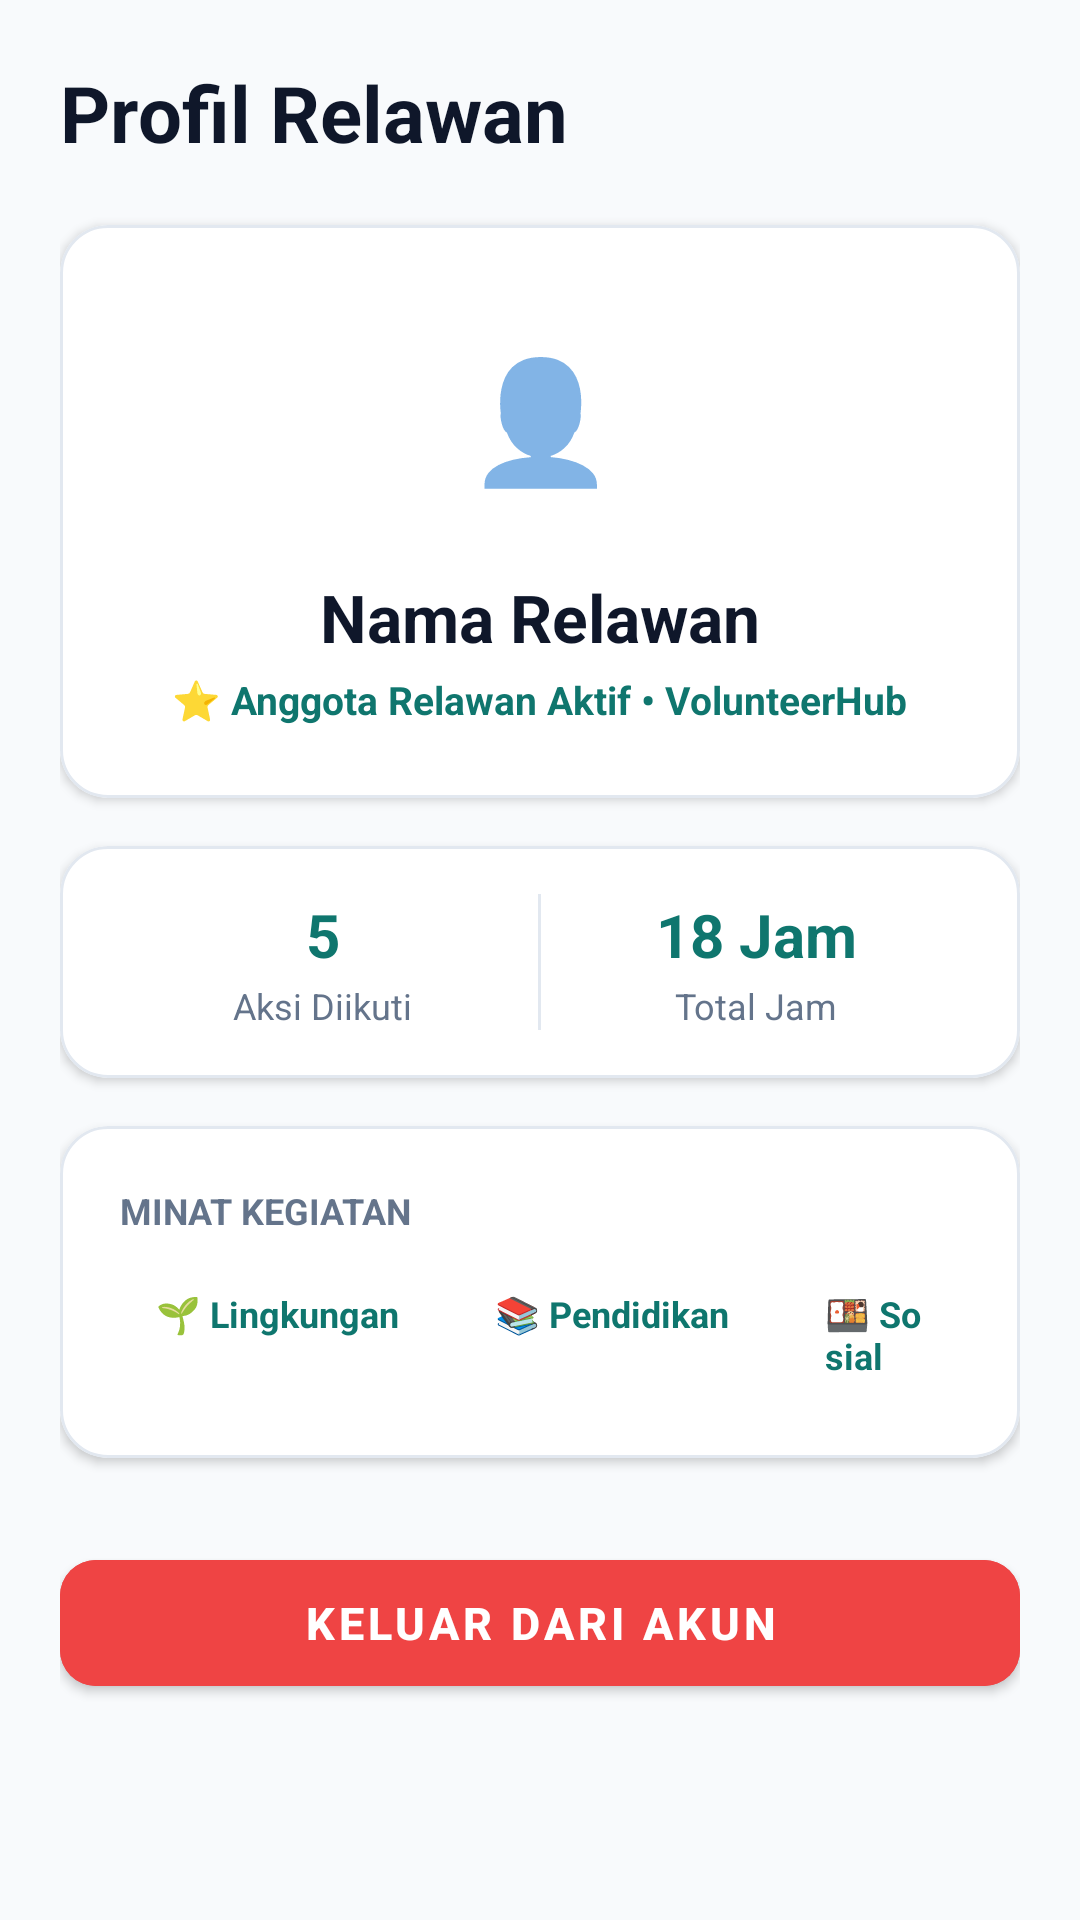

Layout XML and referenced resources for this Android screen:
<!-- AndroidManifest.xml: application theme Theme.MyApplication_SalsaSalfania_102042300016 -->
<!-- res/layout/layout_profil.xml -->
<?xml version="1.0" encoding="utf-8"?>
<ScrollView xmlns:android="http://schemas.android.com/apk/res/android"
    xmlns:app="http://schemas.android.com/apk/res-auto"
    android:layout_width="match_parent"
    android:layout_height="match_parent"
    android:background="#F8FAFC"
    android:clipToPadding="false"
    android:paddingBottom="24dp">

    <LinearLayout
        android:layout_width="match_parent"
        android:layout_height="wrap_content"
        android:orientation="vertical"
        android:padding="20dp">

        <TextView
            android:layout_width="match_parent"
            android:layout_height="wrap_content"
            android:text="Profil Relawan"
            android:textColor="#0F172A"
            android:textSize="26sp"
            android:textStyle="bold" />

        
        <com.google.android.material.card.MaterialCardView
            android:layout_width="match_parent"
            android:layout_height="wrap_content"
            android:layout_marginTop="20dp"
            app:cardBackgroundColor="#FFFFFF"
            app:cardCornerRadius="16dp"
            app:cardElevation="2dp"
            app:strokeColor="#E2E8F0"
            app:strokeWidth="1dp">

            <LinearLayout
                android:layout_width="match_parent"
                android:layout_height="wrap_content"
                android:gravity="center"
                android:orientation="vertical"
                android:padding="24dp">

                <TextView
                    android:layout_width="80dp"
                    android:layout_height="80dp"
                    android:background="@drawable/bg_badge_primary"
                    android:gravity="center"
                    android:text="👤"
                    android:textSize="40sp" />

                <TextView
                    android:id="@+id/tvNamaProfil"
                    android:layout_width="wrap_content"
                    android:layout_height="wrap_content"
                    android:layout_marginTop="12dp"
                    android:text="Nama Relawan"
                    android:textColor="#0F172A"
                    android:textSize="22sp"
                    android:textStyle="bold" />

                <TextView
                    android:layout_width="wrap_content"
                    android:layout_height="wrap_content"
                    android:layout_marginTop="4dp"
                    android:text="⭐ Anggota Relawan Aktif • VolunteerHub"
                    android:textColor="#0F766E"
                    android:textSize="13sp"
                    android:textStyle="bold" />

            </LinearLayout>
        </com.google.android.material.card.MaterialCardView>

        
        <com.google.android.material.card.MaterialCardView
            android:layout_width="match_parent"
            android:layout_height="wrap_content"
            android:layout_marginTop="16dp"
            app:cardBackgroundColor="#FFFFFF"
            app:cardCornerRadius="16dp"
            app:cardElevation="2dp"
            app:strokeColor="#E2E8F0"
            app:strokeWidth="1dp">

            <LinearLayout
                android:layout_width="match_parent"
                android:layout_height="wrap_content"
                android:orientation="horizontal"
                android:padding="16dp">

                <LinearLayout
                    android:layout_width="0dp"
                    android:layout_height="wrap_content"
                    android:layout_weight="1"
                    android:gravity="center"
                    android:orientation="vertical">

                    <TextView
                        android:layout_width="wrap_content"
                        android:layout_height="wrap_content"
                        android:text="5"
                        android:textColor="#0F766E"
                        android:textSize="20sp"
                        android:textStyle="bold" />

                    <TextView
                        android:layout_width="wrap_content"
                        android:layout_height="wrap_content"
                        android:layout_marginTop="2dp"
                        android:text="Aksi Diikuti"
                        android:textColor="#64748B"
                        android:textSize="12sp" />
                </LinearLayout>

                <View
                    android:layout_width="1dp"
                    android:layout_height="match_parent"
                    android:background="#E2E8F0" />

                <LinearLayout
                    android:layout_width="0dp"
                    android:layout_height="wrap_content"
                    android:layout_weight="1"
                    android:gravity="center"
                    android:orientation="vertical">

                    <TextView
                        android:layout_width="wrap_content"
                        android:layout_height="wrap_content"
                        android:text="18 Jam"
                        android:textColor="#0F766E"
                        android:textSize="20sp"
                        android:textStyle="bold" />

                    <TextView
                        android:layout_width="wrap_content"
                        android:layout_height="wrap_content"
                        android:layout_marginTop="2dp"
                        android:text="Total Jam"
                        android:textColor="#64748B"
                        android:textSize="12sp" />
                </LinearLayout>
            </LinearLayout>
        </com.google.android.material.card.MaterialCardView>

        
        <com.google.android.material.card.MaterialCardView
            android:layout_width="match_parent"
            android:layout_height="wrap_content"
            android:layout_marginTop="16dp"
            app:cardBackgroundColor="#FFFFFF"
            app:cardCornerRadius="16dp"
            app:cardElevation="2dp"
            app:strokeColor="#E2E8F0"
            app:strokeWidth="1dp">

            <LinearLayout
                android:layout_width="match_parent"
                android:layout_height="wrap_content"
                android:orientation="vertical"
                android:padding="20dp">

                <TextView
                    android:layout_width="wrap_content"
                    android:layout_height="wrap_content"
                    android:text="MINAT KEGIATAN"
                    android:textColor="#64748B"
                    android:textSize="12sp"
                    android:textStyle="bold" />

                <LinearLayout
                    android:layout_width="match_parent"
                    android:layout_height="wrap_content"
                    android:layout_marginTop="12dp"
                    android:orientation="horizontal">

                    <TextView
                        android:layout_width="wrap_content"
                        android:layout_height="wrap_content"
                        android:layout_marginEnd="8dp"
                        android:background="@drawable/bg_badge_primary"
                        android:paddingHorizontal="12dp"
                        android:paddingVertical="6dp"
                        android:text="🌱 Lingkungan"
                        android:textColor="#0F766E"
                        android:textSize="12sp"
                        android:textStyle="bold" />

                    <TextView
                        android:layout_width="wrap_content"
                        android:layout_height="wrap_content"
                        android:layout_marginEnd="8dp"
                        android:background="@drawable/bg_badge_primary"
                        android:paddingHorizontal="12dp"
                        android:paddingVertical="6dp"
                        android:text="📚 Pendidikan"
                        android:textColor="#0F766E"
                        android:textSize="12sp"
                        android:textStyle="bold" />

                    <TextView
                        android:layout_width="wrap_content"
                        android:layout_height="wrap_content"
                        android:background="@drawable/bg_badge_primary"
                        android:paddingHorizontal="12dp"
                        android:paddingVertical="6dp"
                        android:text="🍱 Sosial"
                        android:textColor="#0F766E"
                        android:textSize="12sp"
                        android:textStyle="bold" />
                </LinearLayout>

            </LinearLayout>
        </com.google.android.material.card.MaterialCardView>

        <com.google.android.material.button.MaterialButton
            android:id="@+id/btnLogout"
            android:layout_width="match_parent"
            android:layout_height="54dp"
            android:layout_marginTop="28dp"
            android:backgroundTint="#EF4444"
            android:text="Keluar dari Akun"
            android:textColor="#FFFFFF"
            android:textSize="15sp"
            android:textStyle="bold"
            app:cornerRadius="12dp" />

    </LinearLayout>
</ScrollView>
<!-- resources referenced by this layout -->
<resources>
  <style name="Theme.MyApplication_SalsaSalfania_102042300016" parent="Theme.MaterialComponents.DayNight.NoActionBar">
          
          <item name="colorPrimary">#0F766E</item>
          <item name="colorPrimaryVariant">#0D645E</item>
          <item name="colorOnPrimary">#FFFFFF</item>
          
          <item name="colorSecondary">#183B36</item>
          <item name="colorSecondaryVariant">#112A27</item>
          <item name="colorOnSecondary">#FFFFFF</item>
          
          <item name="android:statusBarColor">#0F766E</item>
      </style>
</resources>
